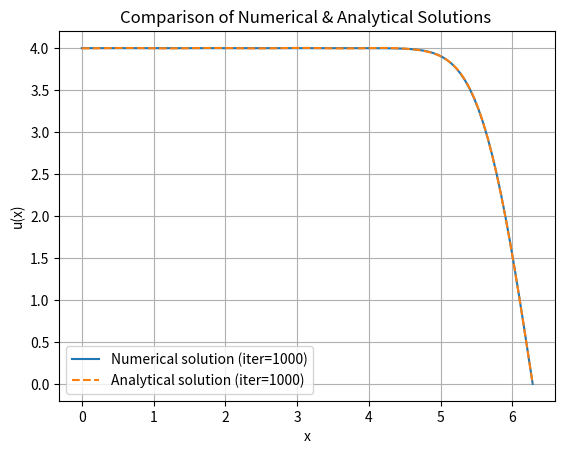

The matplotlib source for this figure:
# import numpy as np 
# import matplotlib.pyplot as plt 
 
# def analytical(x: float, t: float, m: int): 
      
#      analytical = 0 
#      for i in range(1, m + 1): 
#         an = ((16 * (-1)**(i + 1)) / (np.pi * (2 * i - 1))) * np.exp(-(2 * i - 1)**2 * t) * np.cos((2 * i - 1) * x / 4) 
#         analytical += an 
#      return analytical 
 
# def initial(x): 
#     return 4 
 
# # Parameters 
# n = 100  
# m = 10  
# dx = 2* np.pi / n 
# dt = 0.00001  
 
 
# iter_limit = 100  
 
 
# xlist = [i * dx for i in range(n + 1)] 
# u_n = [initial(x) for x in xlist] 
# u_n1 = np.zeros(n)  # Инициализируем u_n1 размером n+1 
# itt = 0 
# anall_solution = [] 
# # Основной цикл 
# while itt < iter_limit: 
#     # Векторные коэффициенты для системы 
#     A, B, C, D = [], [], [], [] 
#     for i in range(n): 
#         A.append(-16 / dx / dx) 
#         B.append(1 / dt + 32 / dx / dx) 
#         C.append(-16 / dx / dx) 
#         D.append(u_n[i] / dt) 
     
#     # Массивы для расчетов в схеме 
#     alphan = [1] 
#     betan = [0] 
     
#     for i in range(n): 
#         alphan.append(-A[i] / (B[i] + C[i] * alphan[i])) 
#         betan.append(D[i] - C[i] * betan[i] / (B[i] + C[i] * alphan[i])) 
     
    
#     u_n1[n] = 0  # Задаем значение в правой границе 
 
    
#     for i in range(n-1, -1, -1): 
#         u_n1[i] = alphan[i+1] * u_n1[i+1] + betan[i+1] 
     
  
#     u_n = u_n1.copy() 
     
#     itt += 1 
 

# anall_solution = [analytical(x, dt * iter_limit, m) for x in xlist] 
 
# # Построение графика 
# plt.plot(xlist, u_n, label=f"Numerical solution (iter={iter_limit})") 
# plt.plot(xlist, anall_solution, '--', label=f"Analytical solution (iter={iter_limit})") 
# plt.xlabel("x") 
# plt.ylabel("u(x)") 
# plt.legend() 
# plt.grid() 
# plt.title(f"Comparison of Numerical and Analytical Solutions at Iteration {iter_limit}") 
# plt.show()


import numpy as np 
import matplotlib.pyplot as plt 
 
def analytical(x: float, t: float, m: int): 
    analytical = 0 
    for i in range(1, m + 1): 
        an = ((16 * (-1)**(i + 1)) / (np.pi * (2 * i - 1))) * np.exp(-(2 * i - 1)**2 * t) * np.cos((2 * i - 1) * x / 4) 
        analytical += an 
    return analytical 
 
def initial(x): 
    return 4 
 
# Parameters 
n = 100  
m = 10  
dx = 2 * np.pi / n 
dt = 0.00001  
 
iter_limit = 1000
# iter_limit = 100
# iter_limit = 1000
 
xlist = [i * dx for i in range(n + 1)] 
u_n = [initial(x) for x in xlist] 
u_n1 = np.zeros(n + 1)  # Initialize u_n1 with size n+1 to match xlist 
itt = 0 
anall_solution = [] 

while itt < iter_limit: 
    # Coefficient vectors for the system 
    A, B, C, D = [], [], [], [] 
    for i in range(n): 
        A.append(-16 / dx / dx) 
        B.append(1 / dt + 32 / dx / dx) 
        C.append(-16 / dx / dx) 
        D.append(u_n[i] / dt) 
     
   
    alphan = [1] 
    betan = [0] 
     
    for i in range(n): 
        alphan.append(-A[i] / (B[i] + C[i] * alphan[i])) 
        betan.append((D[i] - C[i] * betan[i]) / (B[i] + C[i] * alphan[i])) 
     
     
    u_n1[n] = 0  
    
    
    for i in range(n - 1, -1, -1): 
        u_n1[i] = alphan[i + 1] * u_n1[i + 1] + betan[i + 1] 
     
    u_n = u_n1.copy() 
    itt += 1 


anall_solution = [analytical(x, dt * iter_limit, m) for x in xlist] 
 

plt.plot(xlist, u_n, label=f"Numerical solution (iter={iter_limit})") 
plt.plot(xlist, anall_solution, '--', label=f"Analytical solution (iter={iter_limit})") 
plt.xlabel("x") 
plt.ylabel("u(x)") 
plt.legend() 
plt.grid() 
plt.title(f"Comparison of Numerical & Analytical Solutions ") 
plt.show()
